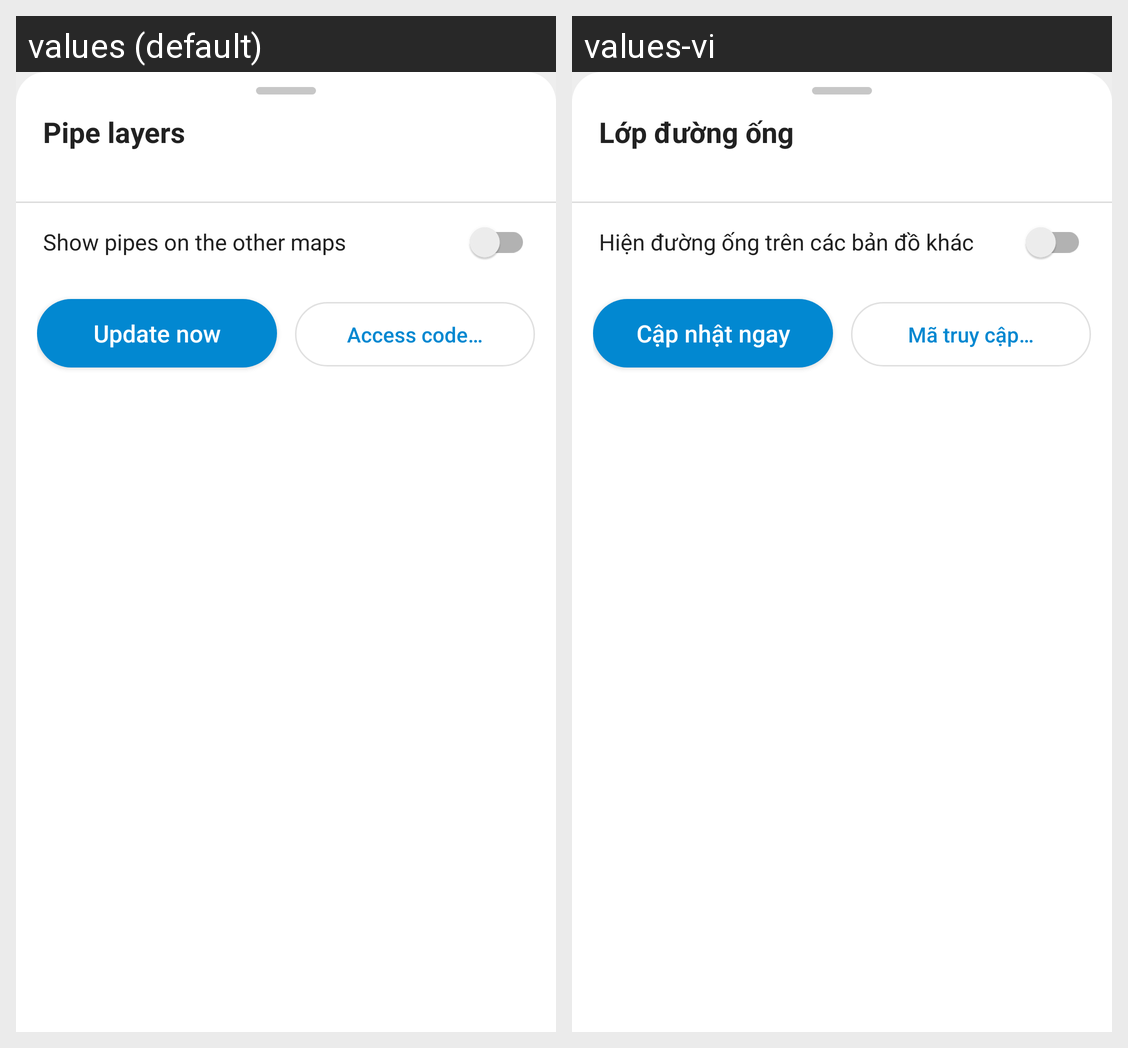

For this localized Android screen grid, give each drawn string resource with its value in every locale shown.
Android screen res/layout/sheet_pipe_layers.xml rendered under 2 locales, left to right: values (default), values-vi. Device: Nexus 5 (rendered at 1080×1920; each locale shown at half size, 540×960, under a caption strip naming it); theme AppTheme.
Strings drawn on this screen, with the default value and each locale's value (text and hints the layout hard-codes, and strings that could not be matched under every locale, appear in the picture but are not listed):

pipe_layers
  values: Pipe layers
  values-vi: Lớp đường ống

pipe_on_maps
  values: Show pipes on the other maps
  values-vi: Hiện đường ống trên các bản đồ khác

pipe_sync_now
  values: Update now
  values-vi: Cập nhật ngay

pipe_change_code
  values: Access code…
  values-vi: Mã truy cập…
